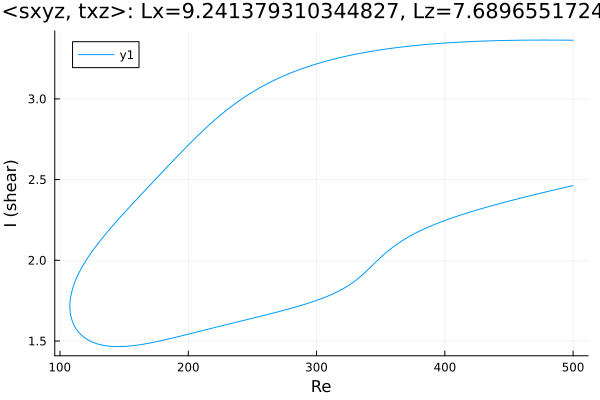

Values plotted in this chart, from the file beside it:
Re, shear
500.0, 3.363
498.6, 3.363
497.2, 3.364
495.8, 3.364
494.4, 3.364
493, 3.364
491.6, 3.364
490.1, 3.364
488.7, 3.364
487.3, 3.364
485.9, 3.364
484.5, 3.364
483.1, 3.364
481.7, 3.364
480.2, 3.364
478.8, 3.364
477.4, 3.364
476, 3.364
474.6, 3.364
473.2, 3.364
471.8, 3.364
470.3, 3.364
468.9, 3.364
467.5, 3.364
466.1, 3.364
464.7, 3.364
463.3, 3.364
461.9, 3.364
460.4, 3.364
459, 3.363
457.6, 3.363
456.2, 3.363
454.8, 3.363
453.4, 3.363
452, 3.363
450.5, 3.362
449.1, 3.362
447.7, 3.362
446.3, 3.362
445.9, 3.362
444.4, 3.361
443, 3.361
441.6, 3.361
440.2, 3.361
438.8, 3.36
437.4, 3.36
436, 3.36
434.5, 3.359
433.1, 3.359
431.7, 3.359
430.3, 3.358
428.9, 3.358
427.5, 3.357
426.1, 3.357
424.6, 3.356
423.2, 3.356
421.8, 3.355
420.4, 3.355
419, 3.354
417.6, 3.354
... 565 more rows
